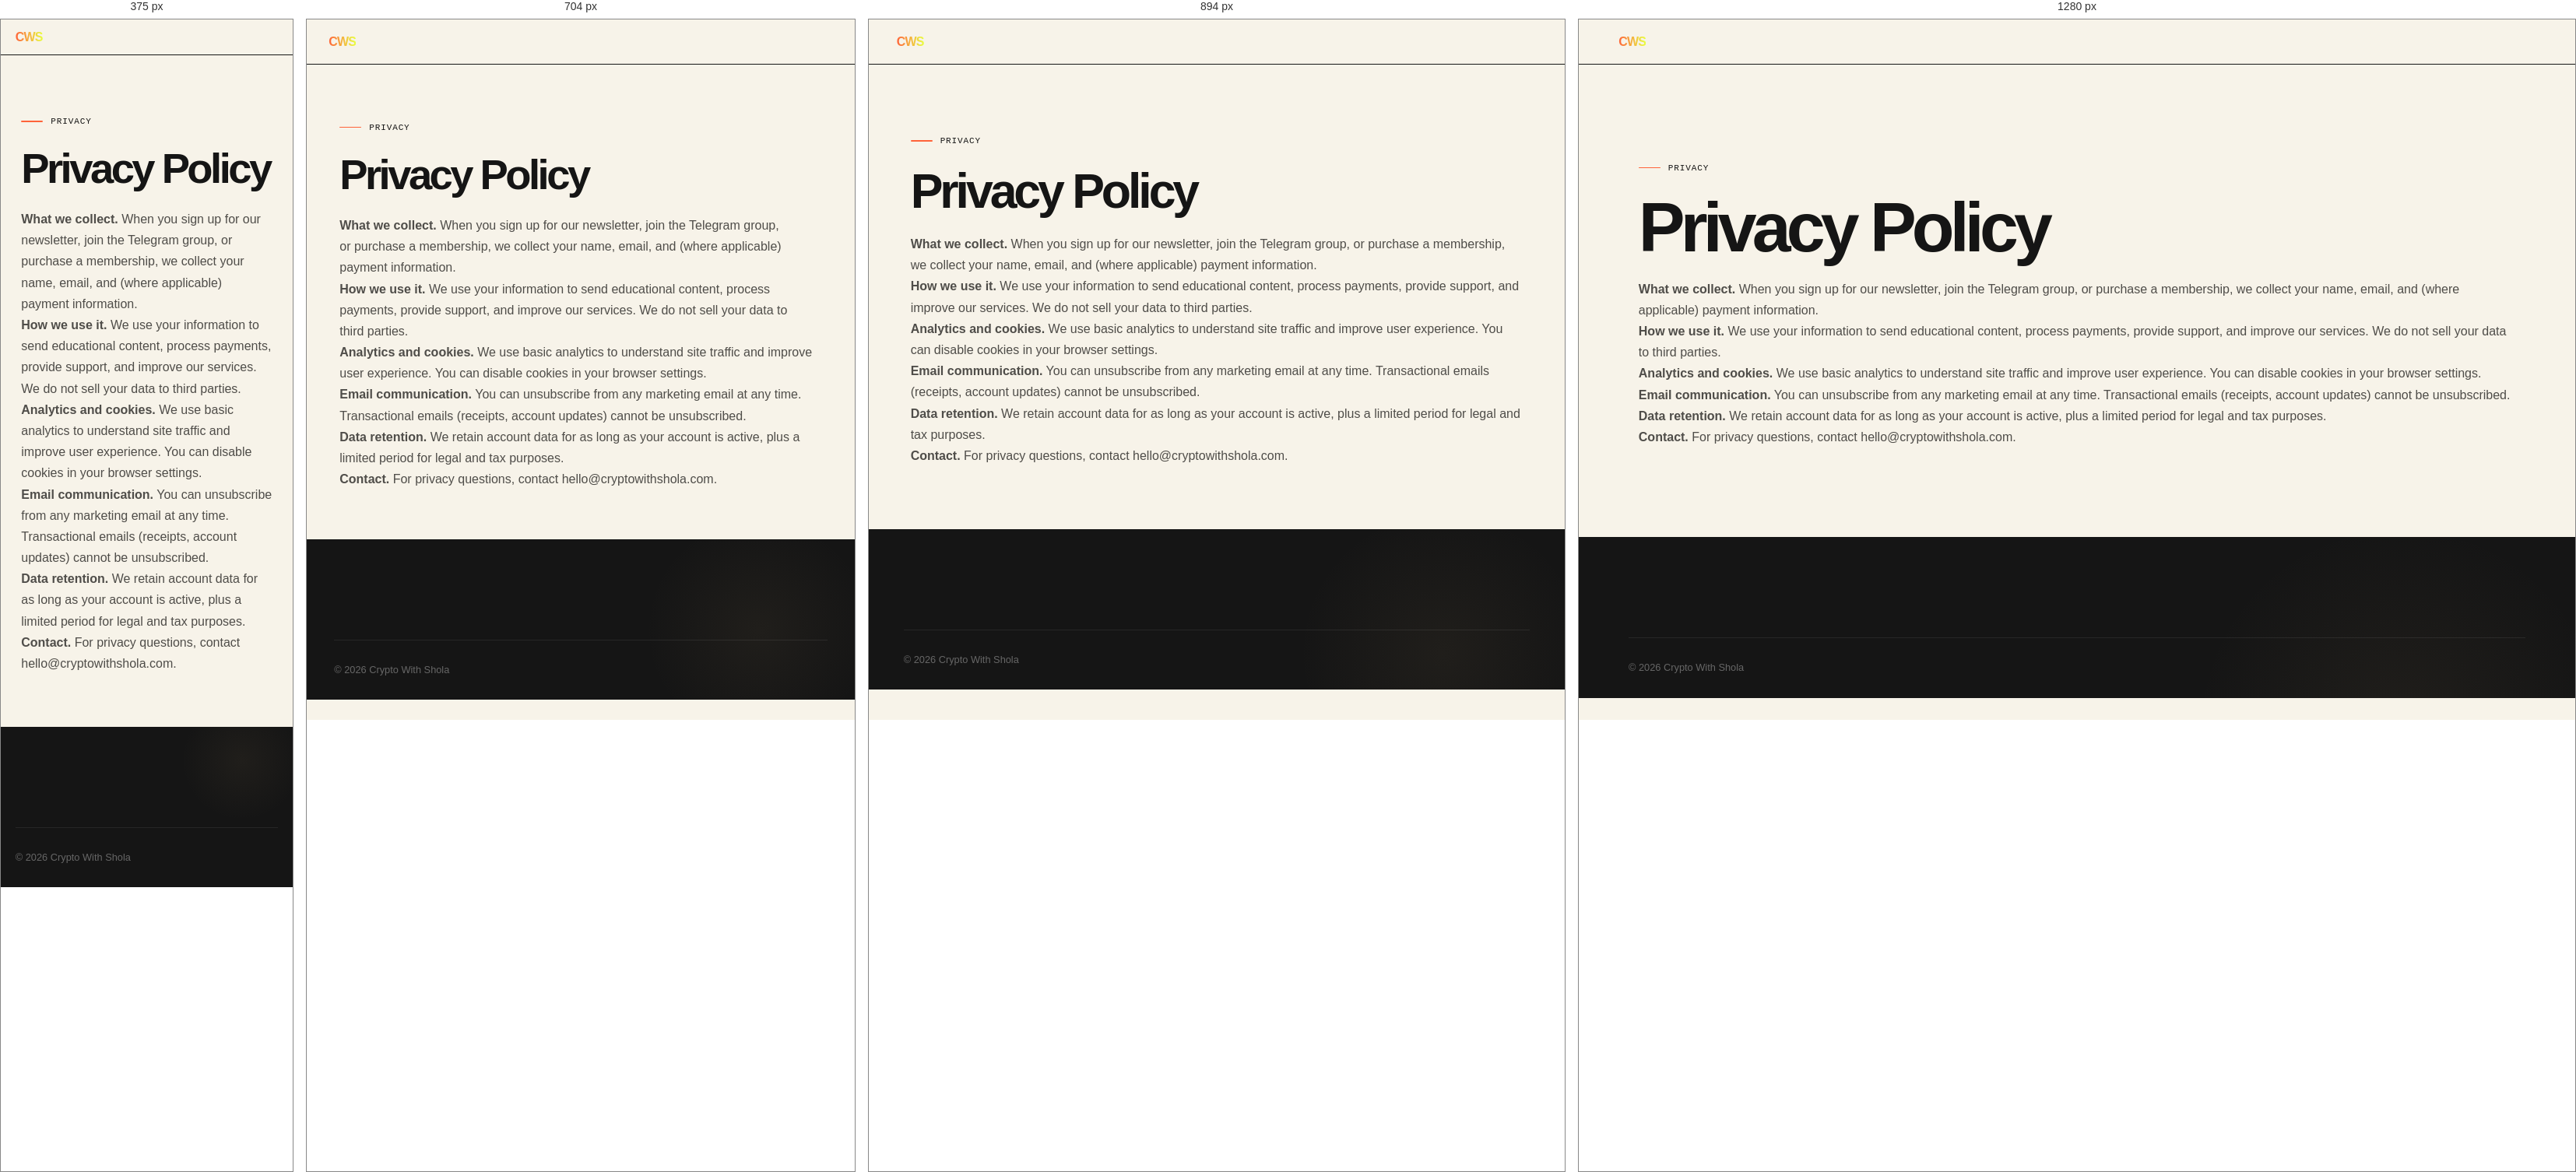
Rendered at 375 px, 704 px, 894 px and 1280 px, left to right.

<!-- file: privacy-policy.html -->
<!doctype html>
<html lang="en">
  <head>
    <meta charset="UTF-8" />
    <meta name="viewport" content="width=device-width, initial-scale=1.0" />
    <title>Privacy Policy — Crypto With Shola</title>
    <link rel="stylesheet" href="assets/styles.css" />
      <link rel="stylesheet" href="assets/site-refresh.css" />
  </head>
  <body>
    <nav class="site-nav">
      <div class="nav-inner">
        <a href="index.html" class="nav-logo cws-logo">CWS</a>
      </div>
    </nav>
    <section class="section" style="max-width: 800px; margin: 0 auto">
      <span class="section-label">Privacy</span>
      <h1>Privacy Policy</h1>
      <div
        style="
          margin-top: 28px;
          line-height: 1.8;
          color: var(--ink-soft);
          font-size: 1.05rem;
        "
      >
        <p>
          <strong>What we collect.</strong> When you sign up for our newsletter,
          join the Telegram group, or purchase a membership, we collect your
          name, email, and (where applicable) payment information.
        </p>
        <p>
          <strong>How we use it.</strong> We use your information to send
          educational content, process payments, provide support, and improve
          our services. We do not sell your data to third parties.
        </p>
        <p>
          <strong>Analytics and cookies.</strong> We use basic analytics to
          understand site traffic and improve user experience. You can disable
          cookies in your browser settings.
        </p>
        <p>
          <strong>Email communication.</strong> You can unsubscribe from any
          marketing email at any time. Transactional emails (receipts, account
          updates) cannot be unsubscribed.
        </p>
        <p>
          <strong>Data retention.</strong> We retain account data for as long as
          your account is active, plus a limited period for legal and tax
          purposes.
        </p>
        <p>
          <strong>Contact.</strong> For privacy questions, contact
          hello@cryptowithshola.com.
        </p>
      </div>
    </section>
    <footer class="site-footer">
      <div class="bottom-bar"><span>© 2026 Crypto With Shola</span></div>
    </footer>
  </body>
</html>


/* @media block from styles.css */
@media (min-width: 768px) {
  .bento-3 {
    grid-template-columns: 2fr 1fr;
    grid-auto-rows: auto;
  }
  .bento-3 > article:nth-child(3) {
    grid-column: span 2;
  }
}

/* @media block from styles.css */
@media (min-width: 768px) {
  .timeline-steps {
    flex-direction: row;
  }
  .timeline-steps > article {
    border-left: none;
    border-top: 2px solid var(--dark-border);
    padding-left: 0;
    padding-top: 24px;
  }
  .timeline-steps > article:hover {
    transform: translateY(-8px);
  }
}

/* @media block from styles.css */
@media (min-width: 1024px) {
  .true-bento {
    grid-template-columns: repeat(4, 1fr);
  }
}

/* @media block from styles.css */
@media (min-width: 1024px) {
  .bento-span-2 {
    grid-column: span 2;
  }
}

/* @media block from styles.css */
@media (min-width: 1024px) {
  .bento-span-row-2 {
    grid-row: span 2;
  }
}

/* @media block from styles.css */
@media (min-width: 768px) {
  .blog-grid {
    grid-template-columns: repeat(3, 1fr);
  }
}

/* @media block from styles.css */
@media (max-width: 1020px) {
  .hero .hero-inner {
    grid-template-columns: 1fr;
    text-align: center;
    gap: 60px;
    padding: 120px 28px 100px;
  }
  .hero .hero-photo img {
    width: 300px;
    height: 300px;
  }
  .hero .cta-row {
    justify-content: center;
  }
  .two-col {
    grid-template-columns: 1fr;
    gap: 48px;
  }
  .site-footer .footer-inner {
    grid-template-columns: 1fr 1fr;
    gap: 36px;
  }
  .nav-links {
    gap: 18px;
  }
  .nav-links a {
    font-size: 0.82rem;
  }
}

/* @media block from styles.css */
@media (max-width: 640px) {
  .hero .hero-inner {
    padding: 100px 24px 80px;
  }
  .trust-strip .trust-inner {
    grid-template-columns: 1fr 1fr;
    gap: 24px;
  }
  .hero h1 {
    font-size: 2.6rem;
    letter-spacing: -0.04em;
  }
  .section {
    padding: var(--space-lg) 24px;
  }
  .cards-3,
  .tiers {
    grid-template-columns: 1fr;
  }
  .nav-links a:not(.btn) {
    display: none;
  }
  .nav-inner {
    padding: 14px 20px;
  }
  p.lead {
    font-size: 1.05rem;
  }
}

/* @media block from site-refresh.css */
@media(max-width:640px){.site-nav .nav-inner{padding:16px 5vw!important}.nav-links a:not(.btn){display:none}.hero .hero-inner{padding:18vw 7vw!important}.section{padding:18vw 7vw!important}.card{padding:25px!important}}